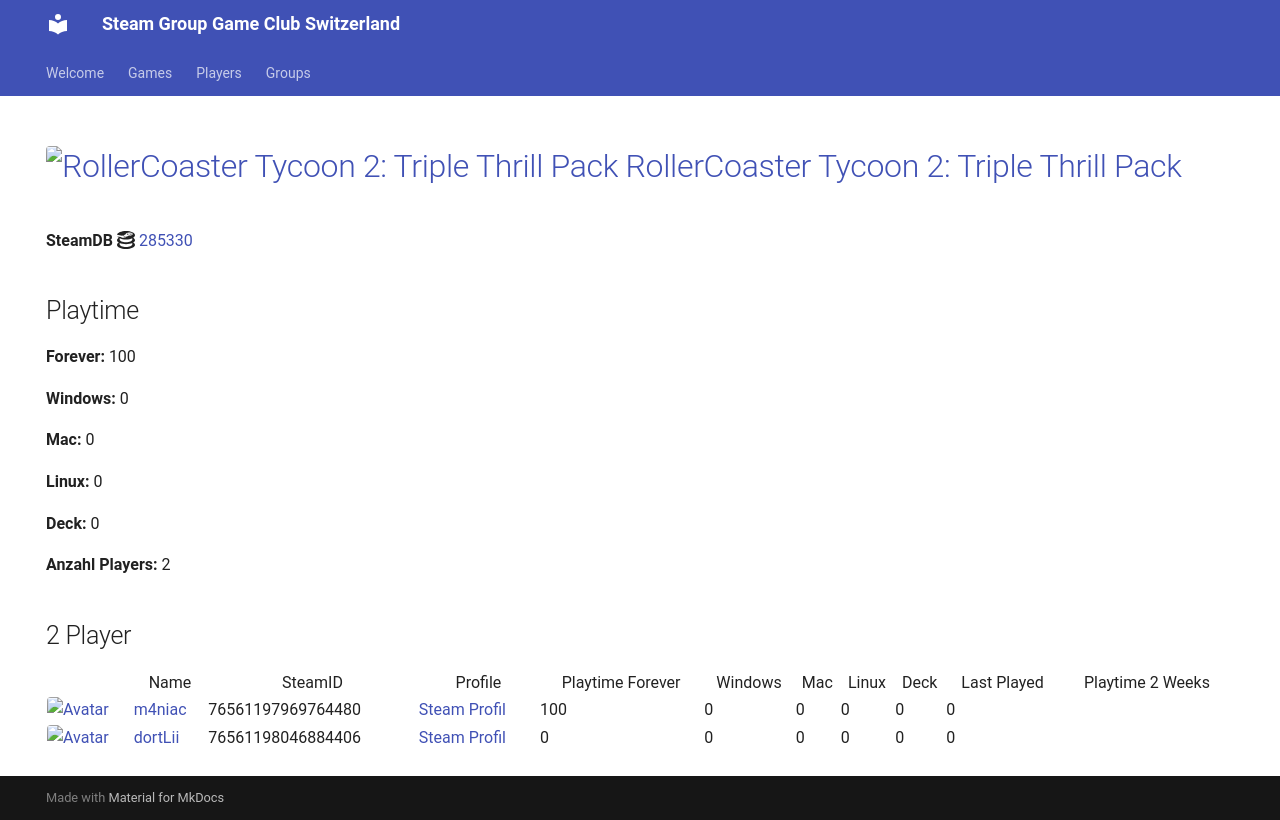

repository: Game-Club-Switzerland/steam.gameclub.ch · page: game/285330/index.html · generator: mkdocs

---
hide:
  - navigation
  - toc
---
# <a href="https://store.steampowered.com/app/285330"><img src="https://media.steampowered.com/steamcommunity/public/images/apps/285330/1a59fffe8f8e41a446beaecbd58b961f5907a7a5.jpg" alt="RollerCoaster Tycoon 2: Triple Thrill Pack" style="width:32px;height:32px;border-radius:4px;" /> RollerCoaster Tycoon 2: Triple Thrill Pack</a>

**SteamDB :simple-steamdb:** <a href="https://steamdb.info/app/285330">285330</a>

## Playtime

**Forever:** 104

**Windows:** 0

**Mac:** 0

**Linux:** 0

**Deck:** 0

**Anzahl Players:** 3
## 3 Player

<table id="charts-table" class="display" style="width:100%">
            <thead>
                <tr>
                    <th></th>
                    <th>Name</th>
                    <th>SteamID</th>
                    <th>Profile</th>
                    <th>Playtime Forever</th>
                    <th>Windows</th>
                    <th>Mac</th>
                    <th>Linux</th>
                    <th>Deck</th>
                    <th>Last Played</th>
                    <th>Playtime 2 Weeks</th>
                </tr>
            </thead>
            <tbody>
        <tr>
<td><a href="/player/76561197970585783" target="_blank" title="Jim doesn't feel like dancing."><img src="https://avatars.steamstatic.com/7815f1938354e9b2a63e079fd40874c826340230_full.jpg" alt="Avatar" style="width:48px;height:48px;border-radius:4px;"></a></td><td><a href="/player/76561197970585783" target="_blank" title="Jim doesn't feel like dancing.">Jim doesn't feel like dancing.</a></td><td>76561197970585783</td><td><a href="https://steamcommunity.com/profiles/76561197970585783/" target="_blank">Steam Profil</a></td><td>4</td><td>0</td><td>0</td><td>0</td><td>0</td><td>0</td><td></td></tr>
<tr>
<td><a href="/player/76561198046884406" target="_blank" title="dortLii"><img src="https://avatars.steamstatic.com/590ad64cb45408ba7fbcff9c04381c55886614e0_full.jpg" alt="Avatar" style="width:48px;height:48px;border-radius:4px;"></a></td><td><a href="/player/76561198046884406" target="_blank" title="dortLii">dortLii</a></td><td>76561198046884406</td><td><a href="https://steamcommunity.com/profiles/76561198046884406/" target="_blank">Steam Profil</a></td><td>0</td><td>0</td><td>0</td><td>0</td><td>0</td><td>0</td><td></td></tr>
<tr>
<td><a href="/player/76561197969764480" target="_blank" title="m4niac"><img src="https://avatars.steamstatic.com/7d4a07b7909b83ce6e61db85a98ab4e315c3e6b2_full.jpg" alt="Avatar" style="width:48px;height:48px;border-radius:4px;"></a></td><td><a href="/player/76561197969764480" target="_blank" title="m4niac">m4niac</a></td><td>76561197969764480</td><td><a href="https://steamcommunity.com/profiles/76561197969764480/" target="_blank">Steam Profil</a></td><td>100</td><td>0</td><td>0</td><td>0</td><td>0</td><td>0</td><td></td></tr>
</tbody>
</table>
